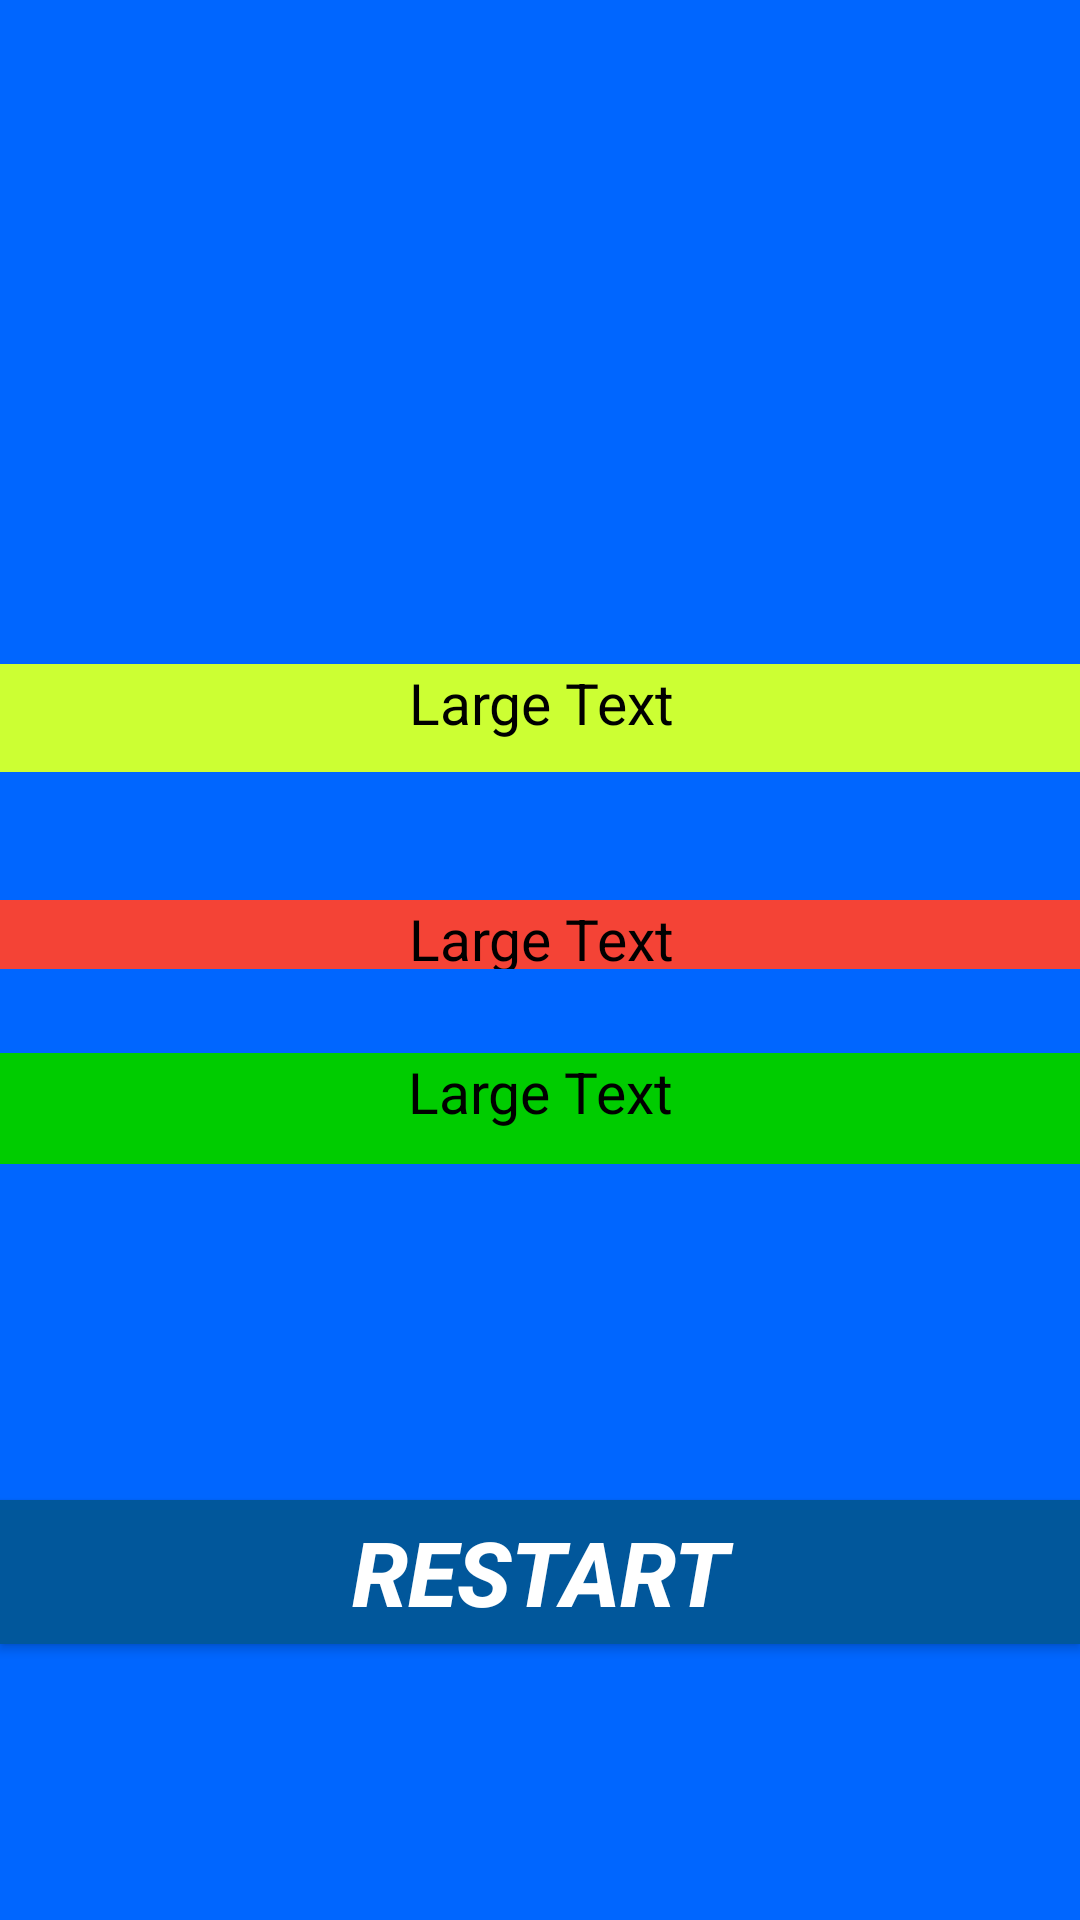

Write the Android layout XML for this screen, with the resource values it uses.
<!-- AndroidManifest.xml: application theme Theme.Quizappication -->
<!-- res/layout/activity_result.xml -->
<?xml version="1.0" encoding="utf-8"?>
<androidx.constraintlayout.widget.ConstraintLayout xmlns:android="http://schemas.android.com/apk/res/android"
    xmlns:app="http://schemas.android.com/apk/res-auto"
    xmlns:tools="http://schemas.android.com/tools"
    android:layout_width="match_parent"
    android:layout_height="match_parent"
    android:paddingBottom="@dimen/activity_vertical_margin"
    android:paddingLeft="@dimen/activity_horizontal_margin"
    android:paddingRight="@dimen/activity_horizontal_margin"
    android:paddingTop="@dimen/activity_vertical_margin"
    android:background="#0066ff"
    tools:context=".resultrecord_activity">

    <TextView
        android:id="@+id/tvres2"
        android:layout_width="395dp"
        android:layout_height="23dp"
        android:layout_below="@+id/tvres"
        android:layout_alignParentStart="true"
        android:layout_alignParentLeft="true"
        android:layout_alignParentEnd="true"
        android:layout_alignParentRight="true"
        android:layout_gravity="center_horizontal"
        android:layout_marginBottom="28dp"
        android:background="#f44336"
        android:text="Large Text"
        android:textAlignment="center"
        android:textAppearance="?android:attr/textAppearanceLarge"
        android:textColor="#000000"
        android:textSize="19dp"
        app:layout_constraintBottom_toTopOf="@+id/tvres3"
        app:layout_constraintEnd_toEndOf="@+id/tvres"
        app:layout_constraintStart_toStartOf="@+id/tvres" />

    <TextView
        android:id="@+id/tvres"
        android:layout_width="401dp"
        android:layout_height="36dp"
        android:layout_alignParentStart="true"
        android:layout_alignParentLeft="true"
        android:layout_alignParentTop="true"
        android:layout_alignParentEnd="true"
        android:layout_alignParentRight="true"
        android:layout_centerHorizontal="true"
        android:background="#ccff33"
        android:gravity="center_horizontal"
        android:text="Large Text"
        android:textAlignment="center"
        android:textAppearance="?android:attr/textAppearanceLarge"
        android:textColor="#000000"
        android:textSize="19dp"
        app:layout_constraintBottom_toTopOf="@+id/tvres2"
        app:layout_constraintEnd_toEndOf="parent"
        app:layout_constraintStart_toStartOf="parent"
        app:layout_constraintTop_toTopOf="parent"
        app:layout_constraintVertical_bias="0.838" />

    <TextView
        android:id="@+id/tvres3"
        android:layout_width="394dp"
        android:layout_height="37dp"
        android:layout_below="@+id/tvres2"
        android:layout_alignEnd="@+id/tvres2"
        android:layout_alignRight="@+id/tvres2"
        android:layout_alignParentStart="true"
        android:layout_alignParentLeft="true"
        android:layout_alignParentEnd="true"
        android:layout_alignParentRight="true"
        android:layout_gravity="center_horizontal"
        android:layout_marginBottom="112dp"
        android:background="#00cc00"
        android:text="Large Text"
        android:textAlignment="center"
        android:textAppearance="?android:attr/textAppearanceLarge"
        android:textColor="#000000"
        android:textSize="19dp"
        app:layout_constraintBottom_toTopOf="@+id/btnRestart"
        app:layout_constraintEnd_toEndOf="@+id/tvres2"
        app:layout_constraintHorizontal_bias="0.0"
        app:layout_constraintStart_toStartOf="@+id/tvres2" />

    <Button
        android:id="@+id/btnRestart"
        android:layout_width="match_parent"
        android:layout_height="wrap_content"
        android:layout_alignParentStart="true"
        android:layout_alignParentLeft="true"
        android:layout_alignParentBottom="true"
        android:layout_marginBottom="92dp"
        android:background="#01579B"
        android:text="Restart"
        android:textStyle="bold|italic"
        android:textSize="30sp"
        android:textColor="#ffffff"
        app:layout_constraintBottom_toBottomOf="parent"
        tools:layout_editor_absoluteX="16dp" />

</androidx.constraintlayout.widget.ConstraintLayout>
<!-- resources referenced by this layout -->
<resources>
  <style name="Theme.Quizappication" parent="Theme.MaterialComponents.DayNight.DarkActionBar">
          
          <item name="colorPrimary">@color/cardview_dark_background</item>
          <item name="colorPrimaryVariant">@color/purple_700</item>
          <item name="colorOnPrimary">@color/white</item>
          
          <item name="colorSecondary">@color/teal_200</item>
          <item name="colorSecondaryVariant">@color/teal_700</item>
          <item name="colorOnSecondary">@color/black</item>
          
          <item name="android:statusBarColor" tools:targetApi="l">?attr/colorPrimaryVariant</item>
          
      </style>
  <!-- not gathered from this repository: default colours our renderer supplied (Android Studio template values) -->
  <color name="purple_700">#FF3700B3</color>
  <color name="teal_200">#FF03DAC5</color>
  <color name="teal_700">#FF018786</color>
  <color name="black">#FF000000</color>
  <color name="white">#FFFFFFFF</color>
</resources>
